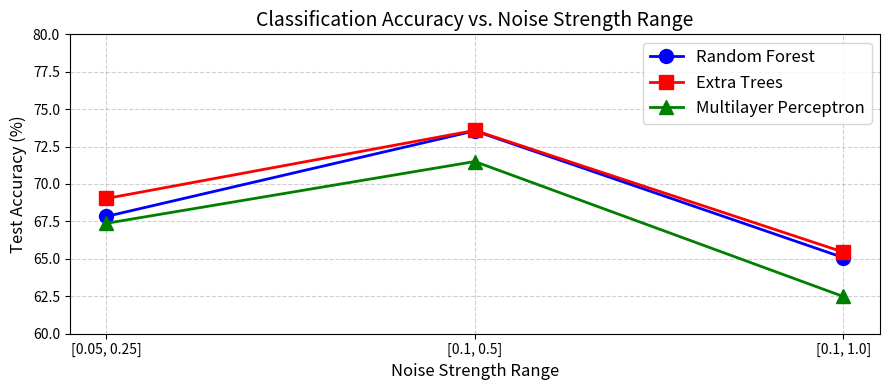

Generate this figure with matplotlib:
"""
plot_strength_analysis.py

Generates a bar/line plot showing test accuracy across noise-strength
sampling ranges, for all three classifiers, at a fixed qubit count (n=3).

Usage:
    python3 plot_strength_analysis.py --output strength_analysis_plot.png
"""

import argparse
import matplotlib.pyplot as plt
import numpy as np


# Data: mean test accuracy across 3 seeds (42, 43, 44), n_qubits=3
STRENGTH_RANGES = ["[0.05, 0.25]", "[0.1, 0.5]", "[0.1, 1.0]"]

RESULTS = {
    "Random Forest": [0.6783, 0.7355, 0.6508],
    "Extra Trees":   [0.6903, 0.7358, 0.6545],
    "Multilayer Perceptron": [0.6737, 0.7150, 0.6248],
}

COLORS = {
    "Random Forest": "blue",
    "Extra Trees": "red",
    "Multilayer Perceptron": "green",
}

MARKERS = {
    "Random Forest": "o",
    "Extra Trees": "s",
    "Multilayer Perceptron": "^",
}


def main():
    parser = argparse.ArgumentParser()
    parser.add_argument(
        "--output",
        type=str,
        default="strength_analysis_plot.png",
        help="Output image path.",
    )
    args = parser.parse_args()

    x = np.arange(len(STRENGTH_RANGES))

    fig, ax = plt.subplots(figsize=(9, 4))

    for model_name, accuracies in RESULTS.items():
        ax.plot(
            x,
            [a * 100 for a in accuracies],
            marker=MARKERS[model_name],
            color=COLORS[model_name],
            label=model_name,
            linewidth=2,
            markersize=10,
        )

    ax.set_xticks(x)
    ax.set_xticklabels(STRENGTH_RANGES, fontsize=10)
    ax.set_xlabel("Noise Strength Range", fontsize=12)
    ax.set_ylabel("Test Accuracy (%)", fontsize=12)
    ax.set_title("Classification Accuracy vs. Noise Strength Range", fontsize=14)
    ax.set_ylim(60, 80)
    ax.grid(True, linestyle="--", alpha=0.6)
    ax.legend(fontsize=12, loc="upper right")

    plt.tight_layout()
    plt.savefig(args.output, dpi=200)
    print(f"Saved plot to: {args.output}")


if __name__ == "__main__":
    main()
